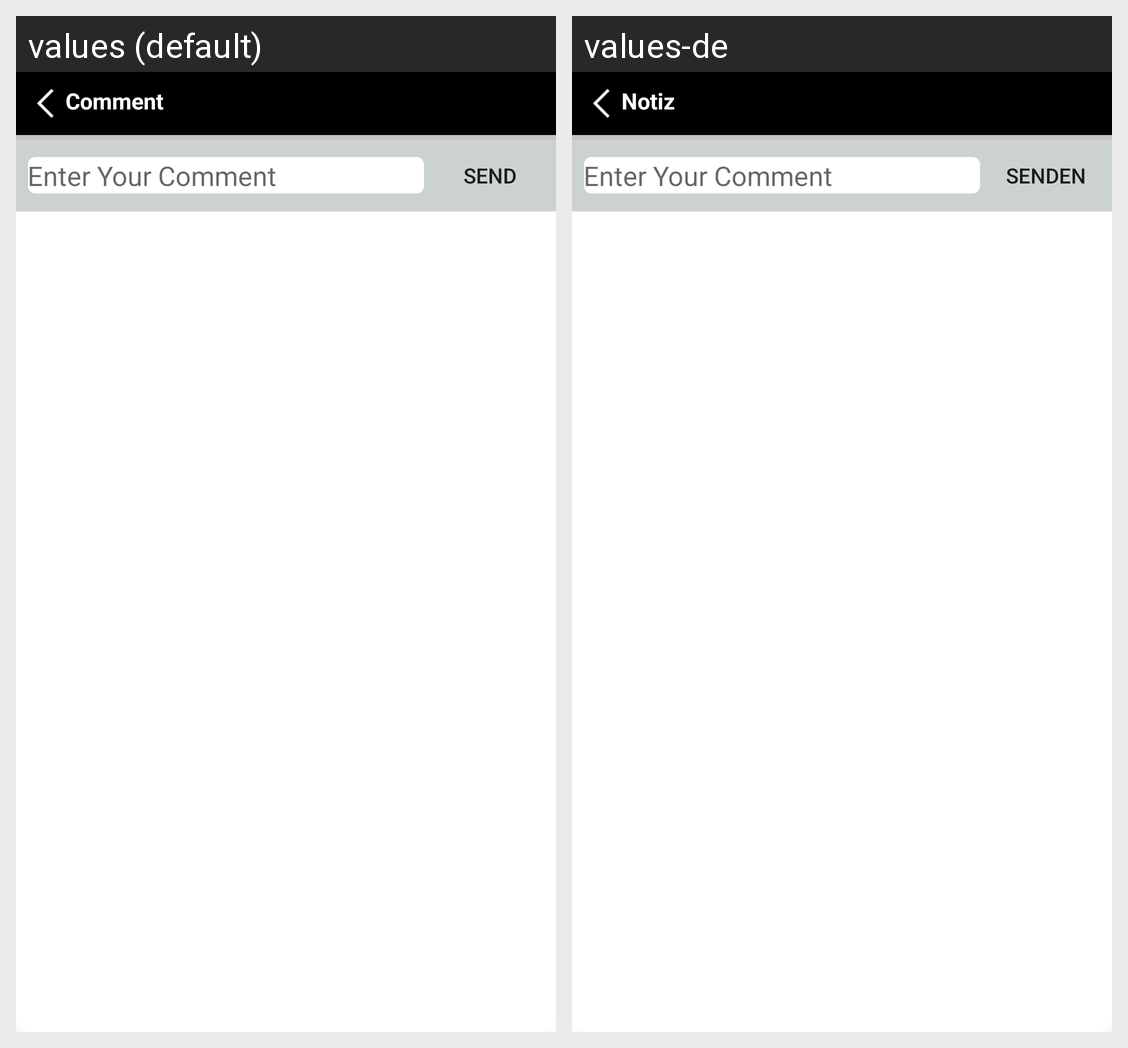

Strings drawn on this Android screen and how each of the app's shown locales translates them:
Android screen res/layout/dialog_user_comment.xml rendered under 2 locales, left to right: values (default), values-de. Device: Nexus 5 (rendered at 1080×1920; each locale shown at half size, 540×960, under a caption strip naming it); theme Theme.Eccelor.Base.
Strings drawn on this screen, with the default value and each locale's value (text and hints the layout hard-codes, and strings that could not be matched under every locale, appear in the picture but are not listed):

comment
  values: Comment
  values-de: Notiz

send
  values: Send
  values-de: Senden
